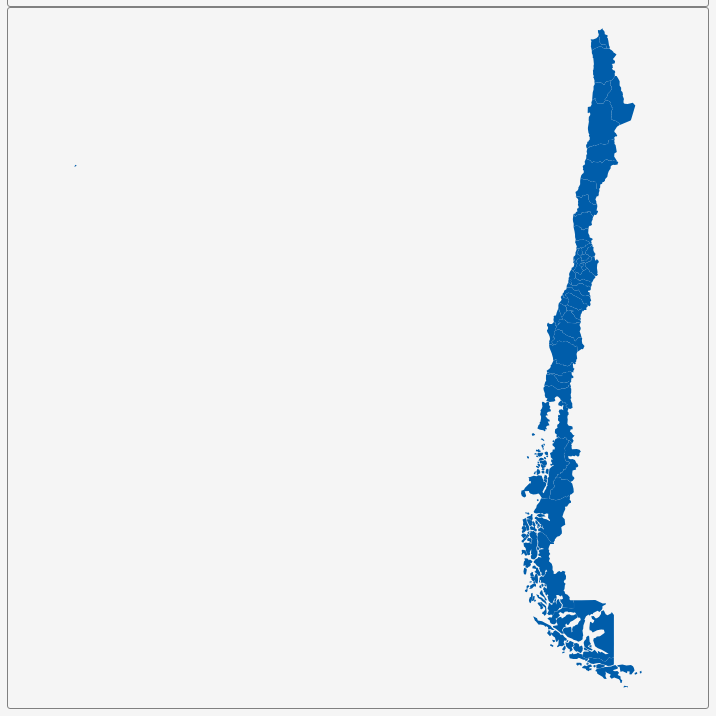
D3 v3 page, settled after 360 driven frames (6 s of simulated time); the page loaded 1 data file(s).


        var dim = 700;
        const center = {
            "lng": -87.9806,
            "lat": -39.2639
        };
        var scale = 841;

        var title = document.getElementById('title');
        title.style.width = dim;
        title.style.marginLeft = "calc(50% - " + (dim / 2) + "px)";
        var map = document.getElementById('map')
        map.style.width = dim;
        map.style.marginLeft = "calc(50% - " + (dim / 2) + "px)";

        var tooltip = d3
            .select("#map")
            .append("div")
            .attr("class", "tooltip")
            .attr("opacity", 0);
        var width = dim,
            height = dim;

        var svg = d3.select("#map")
            .append("svg")
            .attr("width", width)
            .attr("height", height);

        scale = scale * .9;// to give 5% padding on each side
        var projection = d3.geo.mercator()
            .center([center.lng, center.lat])
            .scale(scale)
            .translate([width / 2, height / 2]);
        var geoPath = d3.geo.path()
            .projection(projection);

        var g = svg.append("g");
        d3.json("geosource.json", function (json) {
            g.selectAll("path")
                .data(json.features)
                .enter()
                .append("path")
                .attr("d", geoPath)
                .attr("class", "polygon")
                .on("mouseover", mouseover)
                .on("mouseout", mouseout)
                .on("mousemove", mousemove);

            svg.call(d3.behavior.zoom().on("zoom", () => {
                g.attr("transform", "translate(" + d3.event.translate.join(",") + ")scale(" + d3.event.scale + ")");
            }));
        });
        function mouseover(d) {
            d3.select(this).attr("class", "hover");
            tooltip.style("opacity", 0.9);
            tooltip.html((d.properties.NAME_2 && "<b>" + d.properties.NAME_2 + "</b><br>" || '') +
                (d.properties.ENGTYPE_2 && d.properties.ENGTYPE_2 + "<br>" || '') +
                (d.properties.NAME_1 && d.properties.NAME_1));
        }
        function mouseout(d) {
            d3.select(this).attr("class", "polygon");
            tooltip.style("opacity", 0);
        }
        function mousemove(d) {
            tooltip.style({
                left: function () {
                    if (d3.event.pageX > 800) {
                        return d3.event.pageX - 180 + "px";
                    } else {
                        return d3.event.pageX + 23 + "px";
                    }
                },
                top: d3.event.pageY - 20 + "px",
            });
        }
    

### data: geosource.json
{
 "type": "FeatureCollection",
 "features": [
  {
   "type": "Feature",
   "geometry": {
    "type": "MultiPolygon",
    "coordinates": "[... 27 items]"
   },
   "properties": {
    "GID_0": "CHL",
    "NAME_0": "Chile",
    "GID_1": "CHL.1_1",
    "NAME_1": "Aisén del General Carlos Ibáñez del Camp…",
    "NL_NAME_1": "",
    "GID_2": "CHL.1.1_1",
    "NAME_2": "Aisén",
    "VARNAME_2": "",
    "NL_NAME_2": "",
    "TYPE_2": "Provincia",
    "ENGTYPE_2": "Province",
    "CC_2": "",
    "HASC_2": "CL.AI.AI"
   }
  },
  {
   "type": "Feature",
   "geometry": {
    "type": "MultiPolygon",
    "coordinates": "[... 13 items]"
   },
   "properties": {
    "GID_0": "CHL",
    "NAME_0": "Chile",
    "GID_1": "CHL.1_1",
    "NAME_1": "Aisén del General Carlos Ibáñez del Camp…",
    "NL_NAME_1": "",
    "GID_2": "CHL.1.2_1",
    "NAME_2": "Capitán Prat",
    "VARNAME_2": "",
    "NL_NAME_2": "",
    "TYPE_2": "Provincia",
    "ENGTYPE_2": "Province",
    "CC_2": "",
    "HASC_2": "CL.AI.CP"
   }
  },
  {
   "type": "Feature",
   "geometry": {
    "type": "Polygon",
    "coordinates": "[... 1 items]"
   },
   "properties": {
    "GID_0": "CHL",
    "NAME_0": "Chile",
    "GID_1": "CHL.1_1",
    "NAME_1": "Aisén del General Carlos Ibáñez del Camp…",
    "NL_NAME_1": "",
    "GID_2": "CHL.1.3_1",
    "NAME_2": "Coihaique",
    "VARNAME_2": "",
    "NL_NAME_2": "",
    "TYPE_2": "Provincia",
    "ENGTYPE_2": "Province",
    "CC_2": "",
    "HASC_2": "CL.AI.CI"
   }
  },
  {
   "type": "Feature",
   "geometry": {
    "type": "Polygon",
    "coordinates": "[... 1 items]"
   },
   "properties": {
    "GID_0": "CHL",
    "NAME_0": "Chile",
    "GID_1": "CHL.1_1",
    "NAME_1": "Aisén del General Carlos Ibáñez del Camp…",
    "NL_NAME_1": "",
    "GID_2": "CHL.1.4_1",
    "NAME_2": "General Carrera",
    "VARNAME_2": "",
    "NL_NAME_2": "",
    "TYPE_2": "Provincia",
    "ENGTYPE_2": "Province",
    "CC_2": "",
    "HASC_2": "CL.AI.GC"
   }
  },
  {
   "type": "Feature",
   "geometry": {
    "type": "Polygon",
    "coordinates": "[... 1 items]"
   },
   "properties": {
    "GID_0": "CHL",
    "NAME_0": "Chile",
    "GID_1": "CHL.2_1",
    "NAME_1": "Antofagasta",
    "NL_NAME_1": "",
    "GID_2": "CHL.2.1_1",
    "NAME_2": "Antofagasta",
    "VARNAME_2": "",
    "NL_NAME_2": "",
    "TYPE_2": "Provincia",
    "ENGTYPE_2": "Province",
    "CC_2": "",
    "HASC_2": "CL.AN.AN"
   }
  },
  {
   "type": "Feature",
   "geometry": {
    "type": "Polygon",
    "coordinates": "[... 1 items]"
   },
   "properties": {
    "GID_0": "CHL",
    "NAME_0": "Chile",
    "GID_1": "CHL.2_1",
    "NAME_1": "Antofagasta",
    "NL_NAME_1": "",
    "GID_2": "CHL.2.2_1",
    "NAME_2": "El Loa",
    "VARNAME_2": "",
    "NL_NAME_2": "",
    "TYPE_2": "Provincia",
    "ENGTYPE_2": "Province",
    "CC_2": "",
    "HASC_2": "CL.AN.EL"
   }
  },
  {
   "type": "Feature",
   "geometry": {
    "type": "Polygon",
    "coordinates": "[... 1 items]"
   },
   "properties": {
    "GID_0": "CHL",
    "NAME_0": "Chile",
    "GID_1": "CHL.2_1",
    "NAME_1": "Antofagasta",
    "NL_NAME_1": "",
    "GID_2": "CHL.2.3_1",
    "NAME_2": "Tocopilla",
    "VARNAME_2": "",
    "NL_NAME_2": "",
    "TYPE_2": "Provincia",
    "ENGTYPE_2": "Province",
    "CC_2": "",
    "HASC_2": "CL.AN.TO"
   }
  },
  {
   "type": "Feature",
   "geometry": {
    "type": "Polygon",
    "coordinates": "[... 1 items]"
   },
   "properties": {
    "GID_0": "CHL",
    "NAME_0": "Chile",
    "GID_1": "CHL.3_1",
    "NAME_1": "Araucanía",
    "NL_NAME_1": "",
    "GID_2": "CHL.3.1_1",
    "NAME_2": "Cautín",
    "VARNAME_2": "",
    "NL_NAME_2": "",
    "TYPE_2": "Provincia",
    "ENGTYPE_2": "Province",
    "CC_2": "",
    "HASC_2": "CL.AR.CT"
   }
  },
  "... 46 more items"
 ]
}